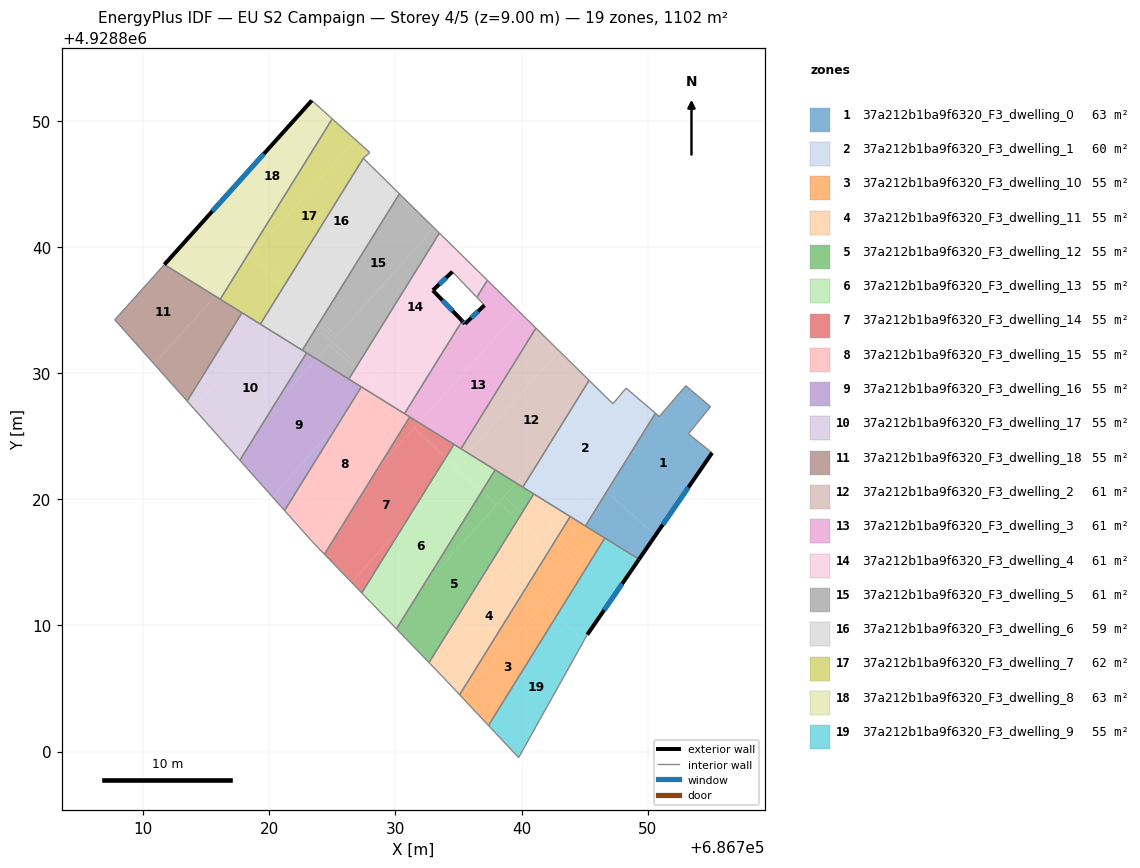
=== STOREY PLAN SPEC (per zone: floor XY polygon, exterior-wall plan segments, windows/doors) ===
zone 1: 37a212b1ba9f6320_F3_dwelling_0  (62.5 m²)
  floor: (686754.98, 4928827.34) (686753.23, 4928825.18) (686755.10, 4928823.68) (686750.61, 4928817.14) (686746.76, 4928820.61) (686750.61, 4928826.82) (686750.92, 4928826.56) (686753.02, 4928829.00)
  floor: (686750.61, 4928817.14) (686749.31, 4928815.24) (686745.06, 4928817.88) (686746.76, 4928820.61)
  exterior wall: (686749.31, 4928815.24) – (686755.10, 4928823.68)  [10.2 m]
    window: (686751.20, 4928817.98) – (686753.22, 4928820.93)  [3.8 m²]
  interior walls: 8
zone 2: 37a212b1ba9f6320_F3_dwelling_1  (59.9 m²)
  floor: (686750.41, 4928826.99) (686743.24, 4928819.01) (686740.10, 4928820.96) (686741.92, 4928823.89) (686746.17, 4928828.62) (686747.24, 4928827.57) (686748.29, 4928828.81)
  floor: (686750.61, 4928826.82) (686746.76, 4928820.61) (686745.61, 4928821.64) (686750.41, 4928826.99)
  floor: (686746.17, 4928828.62) (686741.92, 4928823.89) (686745.36, 4928829.42)
  floor: (686746.76, 4928820.61) (686745.06, 4928817.88) (686743.24, 4928819.01) (686745.61, 4928821.64)
  interior walls: 8
zone 3: 37a212b1ba9f6320_F3_dwelling_10  (55.1 m²)
  floor: (686746.60, 4928816.92) (686742.78, 4928810.77) (686741.75, 4928811.70) (686745.04, 4928815.36) (686742.98, 4928817.21) (686743.86, 4928818.63)
  floor: (686742.78, 4928810.77) (686737.38, 4928802.07) (686735.19, 4928804.39) (686741.75, 4928811.70)
  floor: (686744.57, 4928814.84) (686735.19, 4928804.39) (686735.09, 4928804.50) (686742.61, 4928816.61)
  floor: (686745.04, 4928815.36) (686744.57, 4928814.84) (686742.61, 4928816.61) (686742.98, 4928817.21)
  interior walls: 5
zone 4: 37a212b1ba9f6320_F3_dwelling_11  (55.1 m²)
  floor: (686742.61, 4928816.61) (686735.09, 4928804.50) (686733.91, 4928805.77) (686733.89, 4928805.79) (686732.67, 4928807.05) (686733.03, 4928807.64) (686741.35, 4928816.90) (686739.70, 4928818.38) (686740.03, 4928818.92)
  floor: (686743.24, 4928819.01) (686742.23, 4928817.88) (686742.98, 4928817.21) (686742.61, 4928816.61) (686740.03, 4928818.92) (686740.97, 4928820.42)
  floor: (686741.35, 4928816.90) (686733.03, 4928807.64) (686739.70, 4928818.38)
  floor: (686743.86, 4928818.63) (686742.98, 4928817.21) (686742.23, 4928817.88) (686743.24, 4928819.01)
  interior walls: 5
zone 5: 37a212b1ba9f6320_F3_dwelling_12  (55.1 m²)
  floor: (686739.70, 4928818.38) (686733.03, 4928807.64) (686732.58, 4928807.14) (686730.08, 4928809.72) (686732.08, 4928812.94) (686738.19, 4928819.74)
  floor: (686740.03, 4928818.92) (686739.70, 4928818.38) (686738.19, 4928819.74) (686738.60, 4928820.20)
  floor: (686733.03, 4928807.64) (686732.67, 4928807.05) (686732.58, 4928807.14)
  floor: (686737.98, 4928819.51) (686732.08, 4928812.94) (686736.81, 4928820.56)
  floor: (686738.07, 4928819.61) (686737.98, 4928819.51) (686736.81, 4928820.56) (686736.88, 4928820.67)
  floor: (686740.97, 4928820.42) (686740.03, 4928818.92) (686738.60, 4928820.20) (686739.58, 4928821.28)
  floor: (686739.58, 4928821.28) (686738.07, 4928819.61) (686736.88, 4928820.67) (686737.91, 4928822.32)
  interior walls: 5
zone 6: 37a212b1ba9f6320_F3_dwelling_13  (55.1 m²)
  floor: (686736.81, 4928820.56) (686732.08, 4928812.94) (686729.62, 4928810.20) (686727.33, 4928812.57) (686730.86, 4928818.25) (686734.67, 4928822.49)
  floor: (686732.08, 4928812.94) (686730.08, 4928809.72) (686729.62, 4928810.20)
  floor: (686734.67, 4928822.49) (686730.86, 4928818.25) (686733.98, 4928823.28) (686736.88, 4928820.67) (686736.81, 4928820.56)
  floor: (686737.91, 4928822.32) (686736.88, 4928820.67) (686733.98, 4928823.28) (686734.05, 4928823.39) (686734.84, 4928822.68) (686735.73, 4928823.67)
  floor: (686735.73, 4928823.67) (686734.84, 4928822.68) (686734.05, 4928823.39) (686734.65, 4928824.35)
  interior walls: 5
zone 7: 37a212b1ba9f6320_F3_dwelling_14  (55.1 m²)
  floor: (686733.98, 4928823.28) (686730.86, 4928818.25) (686726.52, 4928813.42) (686724.38, 4928815.64) (686728.60, 4928822.44) (686731.42, 4928825.58)
  floor: (686730.86, 4928818.25) (686727.33, 4928812.57) (686726.52, 4928813.42)
  floor: (686734.65, 4928824.35) (686734.05, 4928823.39) (686731.51, 4928825.68) (686731.87, 4928826.07)
  floor: (686734.05, 4928823.39) (686733.98, 4928823.28) (686731.42, 4928825.58) (686731.51, 4928825.68)
  floor: (686733.58, 4928825.01) (686731.87, 4928826.07) (686728.60, 4928822.44) (686731.14, 4928826.53)
  interior walls: 4
zone 8: 37a212b1ba9f6320_F3_dwelling_15  (55.1 m²)
  floor: (686728.30, 4928828.29) (686730.82, 4928826.02) (686728.60, 4928822.44) (686723.40, 4928816.65) (686721.22, 4928819.11) (686725.60, 4928826.16) (686727.79, 4928828.60)
  floor: (686728.60, 4928822.44) (686724.38, 4928815.64) (686723.45, 4928816.60) (686723.40, 4928816.65)
  floor: (686731.14, 4928826.53) (686730.82, 4928826.02) (686728.30, 4928828.29)
  floor: (686727.79, 4928828.60) (686725.60, 4928826.16) (686727.30, 4928828.91)
  interior walls: 6
zone 9: 37a212b1ba9f6320_F3_dwelling_16  (55.1 m²)
  floor: (686727.30, 4928828.91) (686725.60, 4928826.16) (686720.24, 4928820.20) (686717.67, 4928823.09) (686720.27, 4928827.27) (686723.73, 4928831.12)
  floor: (686725.60, 4928826.16) (686721.22, 4928819.11) (686720.24, 4928820.20)
  floor: (686723.73, 4928831.12) (686720.27, 4928827.27) (686722.96, 4928831.60)
  interior walls: 5
zone 10: 37a212b1ba9f6320_F3_dwelling_17  (55.1 m²)
  floor: (686722.96, 4928831.60) (686720.27, 4928827.27) (686717.09, 4928823.73) (686713.99, 4928827.22) (686719.73, 4928833.61)
  floor: (686719.73, 4928833.61) (686713.99, 4928827.22) (686713.49, 4928827.78) (686717.84, 4928834.78)
  floor: (686720.27, 4928827.27) (686717.67, 4928823.09) (686717.09, 4928823.73)
  interior walls: 6
zone 11: 37a212b1ba9f6320_F3_dwelling_18  (55.1 m²)
  floor: (686717.84, 4928834.78) (686713.49, 4928827.78) (686710.87, 4928830.72) (686715.71, 4928836.11)
  floor: (686715.71, 4928836.11) (686710.87, 4928830.72) (686707.75, 4928834.22) (686711.69, 4928838.60)
  interior walls: 6
zone 12: 37a212b1ba9f6320_F3_dwelling_2  (61.2 m²)
  floor: (686745.36, 4928829.42) (686741.92, 4928823.89) (686739.58, 4928821.28) (686735.73, 4928823.67) (686742.99, 4928831.75)
  floor: (686741.92, 4928823.89) (686740.10, 4928820.96) (686739.58, 4928821.28)
  floor: (686742.99, 4928831.75) (686735.73, 4928823.67) (686735.20, 4928824.00) (686741.14, 4928833.57)
  interior walls: 5
zone 13: 37a212b1ba9f6320_F3_dwelling_3  (61.2 m²)
  floor: (686739.79, 4928834.90) (686731.87, 4928826.07) (686730.72, 4928826.78) (686735.29, 4928834.14) (686735.52, 4928833.91) (686737.06, 4928835.38) (686736.45, 4928836.01) (686737.29, 4928837.36)
  floor: (686741.14, 4928833.57) (686735.20, 4928824.00) (686731.87, 4928826.07) (686739.79, 4928834.90)
  exterior wall: (686737.06, 4928835.38) – (686735.52, 4928833.91)  [2.1 m]
    window: (686736.56, 4928834.90) – (686736.02, 4928834.39)  [0.8 m²]
  exterior wall: (686735.52, 4928833.91) – (686735.29, 4928834.14)  [0.3 m]
    window: (686735.45, 4928833.98) – (686735.37, 4928834.07)  [0.1 m²]
  interior walls: 8
zone 14: 37a212b1ba9f6320_F3_dwelling_4  (61.2 m²)
  floor: (686736.42, 4928838.21) (686735.42, 4928837.10) (686734.52, 4928838.04) (686732.97, 4928836.56) (686733.99, 4928835.50) (686728.47, 4928829.36) (686727.02, 4928830.67) (686733.49, 4928841.10)
  floor: (686733.99, 4928835.50) (686735.29, 4928834.14) (686730.72, 4928826.78) (686728.31, 4928828.28) (686727.86, 4928828.68)
  floor: (686737.29, 4928837.36) (686736.45, 4928836.01) (686735.42, 4928837.10) (686736.42, 4928838.21)
  floor: (686728.24, 4928829.11) (686727.79, 4928828.60) (686726.31, 4928829.53) (686726.83, 4928830.38)
  floor: (686728.47, 4928829.36) (686728.24, 4928829.11) (686726.83, 4928830.38) (686727.02, 4928830.67)
  floor: (686728.31, 4928828.28) (686727.79, 4928828.60) (686727.86, 4928828.68)
  exterior wall: (686732.97, 4928836.56) – (686734.52, 4928838.04)  [2.1 m]
    window: (686733.48, 4928837.04) – (686734.02, 4928837.56)  [0.8 m²]
  exterior wall: (686735.29, 4928834.14) – (686732.97, 4928836.56)  [3.3 m]
    window: (686734.54, 4928834.93) – (686733.73, 4928835.77)  [1.2 m²]
  interior walls: 7
zone 15: 37a212b1ba9f6320_F3_dwelling_5  (61.2 m²)
  floor: (686733.07, 4928841.51) (686725.36, 4928832.93) (686724.05, 4928834.11) (686730.32, 4928844.21)
  floor: (686733.49, 4928841.10) (686727.02, 4928830.67) (686723.74, 4928833.61) (686723.92, 4928833.91) (686725.20, 4928832.76) (686725.36, 4928832.93) (686733.07, 4928841.51)
  floor: (686726.83, 4928830.38) (686726.31, 4928829.53) (686723.73, 4928831.12) (686724.75, 4928832.25)
  floor: (686724.75, 4928832.25) (686723.73, 4928831.12) (686722.62, 4928831.82) (686723.74, 4928833.61) (686727.02, 4928830.67) (686726.83, 4928830.38)
  floor: (686725.36, 4928832.93) (686725.20, 4928832.76) (686723.92, 4928833.91) (686724.05, 4928834.11)
  interior walls: 5
zone 16: 37a212b1ba9f6320_F3_dwelling_6  (58.9 m²)
  floor: (686729.76, 4928844.77) (686722.24, 4928836.40) (686721.35, 4928837.19) (686727.46, 4928847.03)
  floor: (686730.32, 4928844.21) (686724.05, 4928834.11) (686721.09, 4928836.77) (686721.21, 4928836.97) (686722.06, 4928836.21) (686729.76, 4928844.77)
  floor: (686723.74, 4928833.61) (686722.62, 4928831.82) (686719.73, 4928833.61) (686721.52, 4928835.60)
  floor: (686722.24, 4928836.40) (686722.06, 4928836.21) (686721.21, 4928836.97) (686721.35, 4928837.19)
  floor: (686723.92, 4928833.91) (686723.74, 4928833.61) (686721.52, 4928835.60) (686721.75, 4928835.86)
  floor: (686721.75, 4928835.86) (686721.52, 4928835.60) (686719.73, 4928833.61) (686719.30, 4928833.88) (686721.09, 4928836.77) (686724.05, 4928834.11) (686723.92, 4928833.91)
  interior walls: 4
zone 17: 37a212b1ba9f6320_F3_dwelling_7  (61.8 m²)
  floor: (686727.97, 4928847.48) (686727.46, 4928847.03) (686721.35, 4928837.19) (686718.52, 4928839.74) (686718.66, 4928839.96) (686718.94, 4928839.71) (686726.84, 4928848.50)
  floor: (686721.35, 4928837.19) (686721.21, 4928836.97) (686718.60, 4928839.32) (686717.52, 4928838.13) (686718.52, 4928839.74)
  floor: (686726.84, 4928848.50) (686718.94, 4928839.71) (686718.66, 4928839.96) (686724.99, 4928850.16)
  floor: (686721.09, 4928836.77) (686719.30, 4928833.88) (686716.11, 4928835.86) (686717.52, 4928838.12) (686718.44, 4928839.15)
  floor: (686721.21, 4928836.97) (686721.09, 4928836.77) (686718.44, 4928839.15) (686718.60, 4928839.32)
  interior walls: 6
zone 18: 37a212b1ba9f6320_F3_dwelling_8  (62.9 m²)
  floor: (686718.52, 4928839.74) (686717.52, 4928838.13) (686715.71, 4928836.11) (686711.69, 4928838.60) (686715.31, 4928842.63)
  floor: (686717.52, 4928838.12) (686716.11, 4928835.86) (686716.03, 4928835.91) (686715.71, 4928836.11)
  floor: (686724.92, 4928850.22) (686724.99, 4928850.16) (686718.66, 4928839.96) (686715.48, 4928842.82) (686723.38, 4928851.61)
  floor: (686718.66, 4928839.96) (686718.52, 4928839.74) (686715.31, 4928842.63) (686715.48, 4928842.82)
  exterior wall: (686723.38, 4928851.61) – (686711.69, 4928838.60)  [17.5 m]
    window: (686719.57, 4928847.38) – (686715.49, 4928842.83)  [6.4 m²]
  interior walls: 5
zone 19: 37a212b1ba9f6320_F3_dwelling_9  (55.1 m²)
  floor: (686744.96, 4928808.82) (686739.77, 4928799.52) (686737.38, 4928802.07) (686742.78, 4928810.77)
  floor: (686749.31, 4928815.24) (686745.21, 4928809.27) (686744.96, 4928808.82) (686742.78, 4928810.77) (686746.60, 4928816.92)
  exterior wall: (686745.21, 4928809.27) – (686749.31, 4928815.24)  [7.2 m]
    window: (686746.54, 4928811.21) – (686747.98, 4928813.30)  [2.7 m²]
  interior walls: 4

=== DERIVED (storey summary) ===
Building: EU S2 Campaign
Storey: 4 of 5  (floor level z = 9.00 m)
Storey gross floor area: 1101.5 m²
Zones on this storey: 19
  - 37a212b1ba9f6320_F3_dwelling_0: floor 62.5 m²; exterior wall 10.2 m (30.7 m²); 1 window(s) 3.8 m²; WWR 12.2%
  - 37a212b1ba9f6320_F3_dwelling_1: floor 59.9 m²
  - 37a212b1ba9f6320_F3_dwelling_10: floor 55.1 m²
  - 37a212b1ba9f6320_F3_dwelling_11: floor 55.1 m²
  - 37a212b1ba9f6320_F3_dwelling_12: floor 55.1 m²
  - 37a212b1ba9f6320_F3_dwelling_13: floor 55.1 m²
  - 37a212b1ba9f6320_F3_dwelling_14: floor 55.1 m²
  - 37a212b1ba9f6320_F3_dwelling_15: floor 55.1 m²
  - 37a212b1ba9f6320_F3_dwelling_16: floor 55.1 m²
  - 37a212b1ba9f6320_F3_dwelling_17: floor 55.1 m²
  - 37a212b1ba9f6320_F3_dwelling_18: floor 55.1 m²
  - 37a212b1ba9f6320_F3_dwelling_2: floor 61.2 m²
  - 37a212b1ba9f6320_F3_dwelling_3: floor 61.2 m²; exterior wall 2.5 m (7.4 m²); 2 window(s) 0.9 m²; WWR 12.2%
  - 37a212b1ba9f6320_F3_dwelling_4: floor 61.2 m²; exterior wall 5.5 m (16.5 m²); 2 window(s) 2.0 m²; WWR 12.2%
  - 37a212b1ba9f6320_F3_dwelling_5: floor 61.2 m²
  - 37a212b1ba9f6320_F3_dwelling_6: floor 58.9 m²
  - 37a212b1ba9f6320_F3_dwelling_7: floor 61.8 m²
  - 37a212b1ba9f6320_F3_dwelling_8: floor 62.9 m²; exterior wall 17.5 m (52.5 m²); 1 window(s) 6.4 m²; WWR 12.2%
  - 37a212b1ba9f6320_F3_dwelling_9: floor 55.1 m²; exterior wall 7.2 m (21.7 m²); 1 window(s) 2.7 m²; WWR 12.2%
Zone adjacency (shared interzone walls):
  - 37a212b1ba9f6320_F3_dwelling_0 ↔ 37a212b1ba9f6320_F3_dwelling_1
  - 37a212b1ba9f6320_F3_dwelling_0 ↔ 37a212b1ba9f6320_F3_dwelling_10
  - 37a212b1ba9f6320_F3_dwelling_0 ↔ 37a212b1ba9f6320_F3_dwelling_9
  - 37a212b1ba9f6320_F3_dwelling_1 ↔ 37a212b1ba9f6320_F3_dwelling_10
  - 37a212b1ba9f6320_F3_dwelling_1 ↔ 37a212b1ba9f6320_F3_dwelling_11
  - 37a212b1ba9f6320_F3_dwelling_1 ↔ 37a212b1ba9f6320_F3_dwelling_12
  - 37a212b1ba9f6320_F3_dwelling_1 ↔ 37a212b1ba9f6320_F3_dwelling_2
  - 37a212b1ba9f6320_F3_dwelling_10 ↔ 37a212b1ba9f6320_F3_dwelling_11
  - 37a212b1ba9f6320_F3_dwelling_10 ↔ 37a212b1ba9f6320_F3_dwelling_9
  - 37a212b1ba9f6320_F3_dwelling_11 ↔ 37a212b1ba9f6320_F3_dwelling_12
  - 37a212b1ba9f6320_F3_dwelling_12 ↔ 37a212b1ba9f6320_F3_dwelling_13
  - 37a212b1ba9f6320_F3_dwelling_12 ↔ 37a212b1ba9f6320_F3_dwelling_2
  - 37a212b1ba9f6320_F3_dwelling_13 ↔ 37a212b1ba9f6320_F3_dwelling_14
  - 37a212b1ba9f6320_F3_dwelling_13 ↔ 37a212b1ba9f6320_F3_dwelling_2
  - 37a212b1ba9f6320_F3_dwelling_13 ↔ 37a212b1ba9f6320_F3_dwelling_3
  - 37a212b1ba9f6320_F3_dwelling_14 ↔ 37a212b1ba9f6320_F3_dwelling_15
  - 37a212b1ba9f6320_F3_dwelling_14 ↔ 37a212b1ba9f6320_F3_dwelling_3
  - 37a212b1ba9f6320_F3_dwelling_15 ↔ 37a212b1ba9f6320_F3_dwelling_16
  - 37a212b1ba9f6320_F3_dwelling_15 ↔ 37a212b1ba9f6320_F3_dwelling_3
  - 37a212b1ba9f6320_F3_dwelling_15 ↔ 37a212b1ba9f6320_F3_dwelling_4
  - 37a212b1ba9f6320_F3_dwelling_16 ↔ 37a212b1ba9f6320_F3_dwelling_17
  - 37a212b1ba9f6320_F3_dwelling_16 ↔ 37a212b1ba9f6320_F3_dwelling_4
  - 37a212b1ba9f6320_F3_dwelling_16 ↔ 37a212b1ba9f6320_F3_dwelling_5
  - 37a212b1ba9f6320_F3_dwelling_17 ↔ 37a212b1ba9f6320_F3_dwelling_18
  - 37a212b1ba9f6320_F3_dwelling_17 ↔ 37a212b1ba9f6320_F3_dwelling_5
  - 37a212b1ba9f6320_F3_dwelling_17 ↔ 37a212b1ba9f6320_F3_dwelling_6
  - 37a212b1ba9f6320_F3_dwelling_17 ↔ 37a212b1ba9f6320_F3_dwelling_7
  - 37a212b1ba9f6320_F3_dwelling_18 ↔ 37a212b1ba9f6320_F3_dwelling_7
  - 37a212b1ba9f6320_F3_dwelling_18 ↔ 37a212b1ba9f6320_F3_dwelling_8
  - 37a212b1ba9f6320_F3_dwelling_2 ↔ 37a212b1ba9f6320_F3_dwelling_3
  - 37a212b1ba9f6320_F3_dwelling_3 ↔ 37a212b1ba9f6320_F3_dwelling_4
  - 37a212b1ba9f6320_F3_dwelling_4 ↔ 37a212b1ba9f6320_F3_dwelling_5
  - 37a212b1ba9f6320_F3_dwelling_5 ↔ 37a212b1ba9f6320_F3_dwelling_6
  - 37a212b1ba9f6320_F3_dwelling_6 ↔ 37a212b1ba9f6320_F3_dwelling_7
  - 37a212b1ba9f6320_F3_dwelling_7 ↔ 37a212b1ba9f6320_F3_dwelling_8